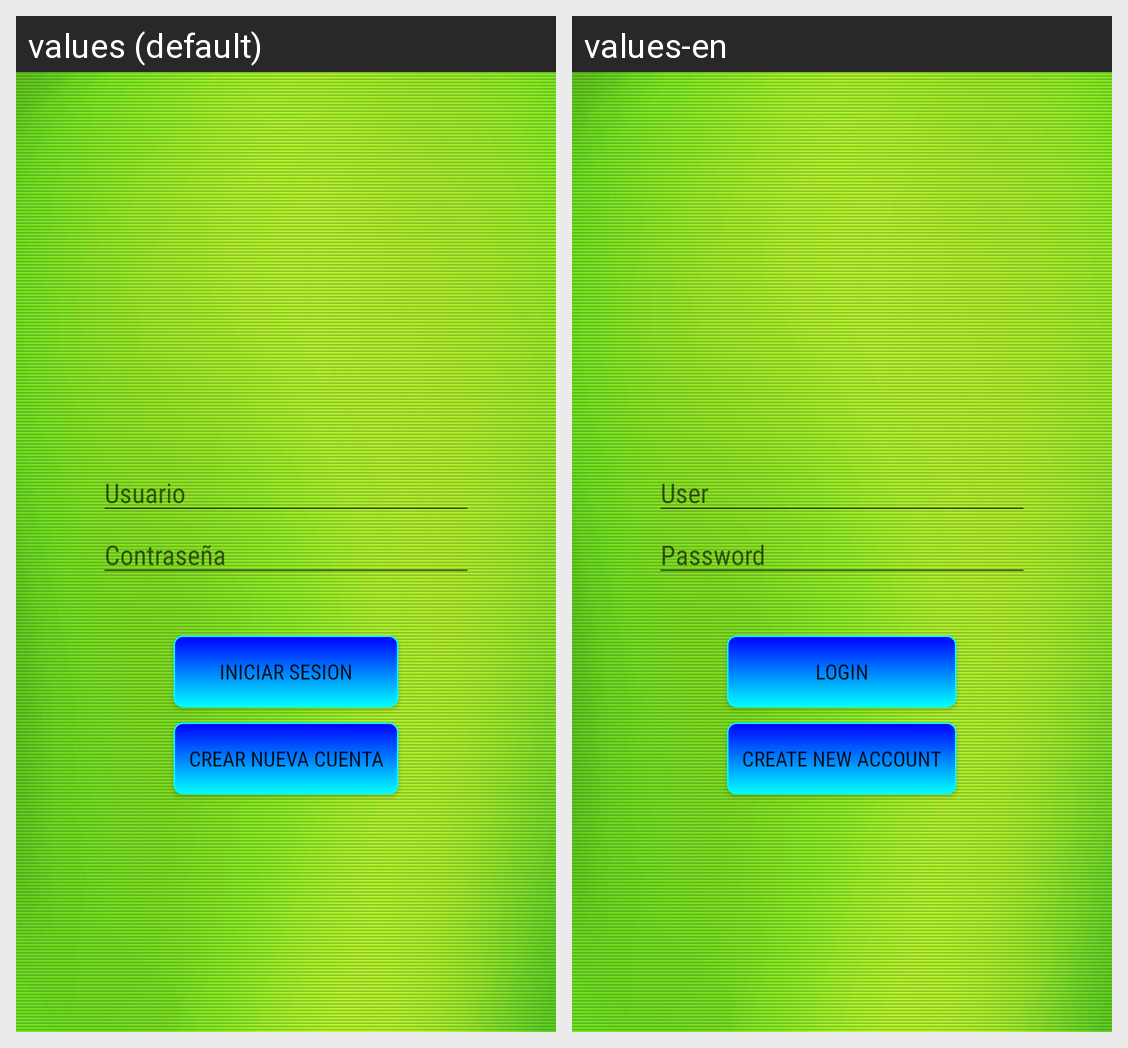

Strings drawn on this Android screen and how each of the app's shown locales translates them:
Android screen res/layout/login.xml rendered under 2 locales, left to right: values (default), values-en. Device: Nexus 5 (rendered at 1080×1920; each locale shown at half size, 540×960, under a caption strip naming it); theme AppTheme.
Strings drawn on this screen, with the default value and each locale's value (text and hints the layout hard-codes, and strings that could not be matched under every locale, appear in the picture but are not listed):

usuario
  values: Usuario
  values-en: User

iniciar_sesion
  values: Iniciar Sesion
  values-en: Login

crear_cuenta
  values: Crear Nueva Cuenta
  values-en: Create new account
